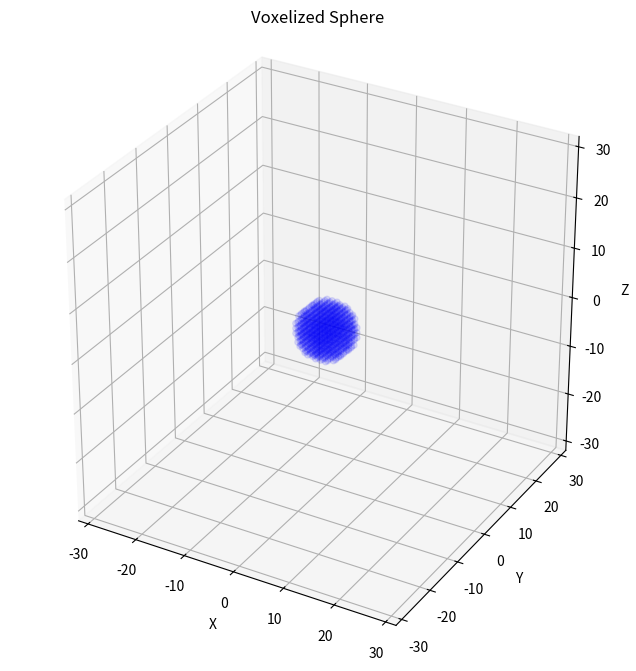

Generate this figure with matplotlib:
import numpy as np

def generate_voxel_sphere(radius, voxel_size=1):
    """
    Generate voxel points for a sphere centered at the origin.
    
    Parameters:
    -----------
    radius : float
        Radius of the sphere
    voxel_size : float, optional
        Size of each voxel (default is 1)
    
    Returns:
    --------
    numpy.ndarray
        Array of (x, y, z) coordinates representing points inside the sphere
    """
    # Calculate the range of coordinates to check
    # We'll use ceil to ensure we cover the entire sphere
    coord_range = int(np.ceil(radius / voxel_size))
    
    # Create lists to store voxel points
    sphere_points = []
    
    # Iterate through potential voxel coordinates
    for x in range(-coord_range, coord_range + 1):
        for y in range(-coord_range, coord_range + 1):
            for z in range(-coord_range, coord_range + 1):
                # Calculate the actual coordinates
                point_x = x * voxel_size
                point_y = y * voxel_size
                point_z = z * voxel_size
                
                # Check if point is inside the sphere
                # Use distance formula from origin
                distance = np.sqrt(point_x**2 + point_y**2 + point_z**2)
                
                # If distance is less than or equal to radius, include the point
                if round(distance) <= radius:
                    sphere_points.append((point_x, point_y, point_z))
    
    # Convert to numpy array for efficiency
    return np.array(sphere_points)

# Example usage
def main():
    # Generate a sphere with radius 5
    sphere_points = generate_voxel_sphere(radius=5)
    
    print(f"Total voxel points: {len(sphere_points)}")
    print("First 10 points:")
    print(sphere_points[:10])
    
    # Optional: Visualization example (requires matplotlib)
    try:
        import matplotlib.pyplot as plt
        from mpl_toolkits.mplot3d import Axes3D
        
        fig = plt.figure(figsize=(10, 8))
        ax = fig.add_subplot(111, projection='3d')
        
        # Scatter plot of sphere points
        ax.scatter(sphere_points[:, 0], 
                   sphere_points[:, 1], 
                   sphere_points[:, 2], 
                   c='blue', 
                   alpha=0.1, 
                   marker='o')
        
        ax.set_xlim(-32, 32)
        ax.set_ylim(-32, 32)
        ax.set_zlim(-32, 32)

        ax.set_box_aspect((1,1,1))

        
        ax.set_title('Voxelized Sphere')
        ax.set_xlabel('X')
        ax.set_ylabel('Y')
        ax.set_zlabel('Z')
        
        plt.show()
    except ImportError:
        print("Matplotlib not available for visualization")

if __name__ == "__main__":
    main()